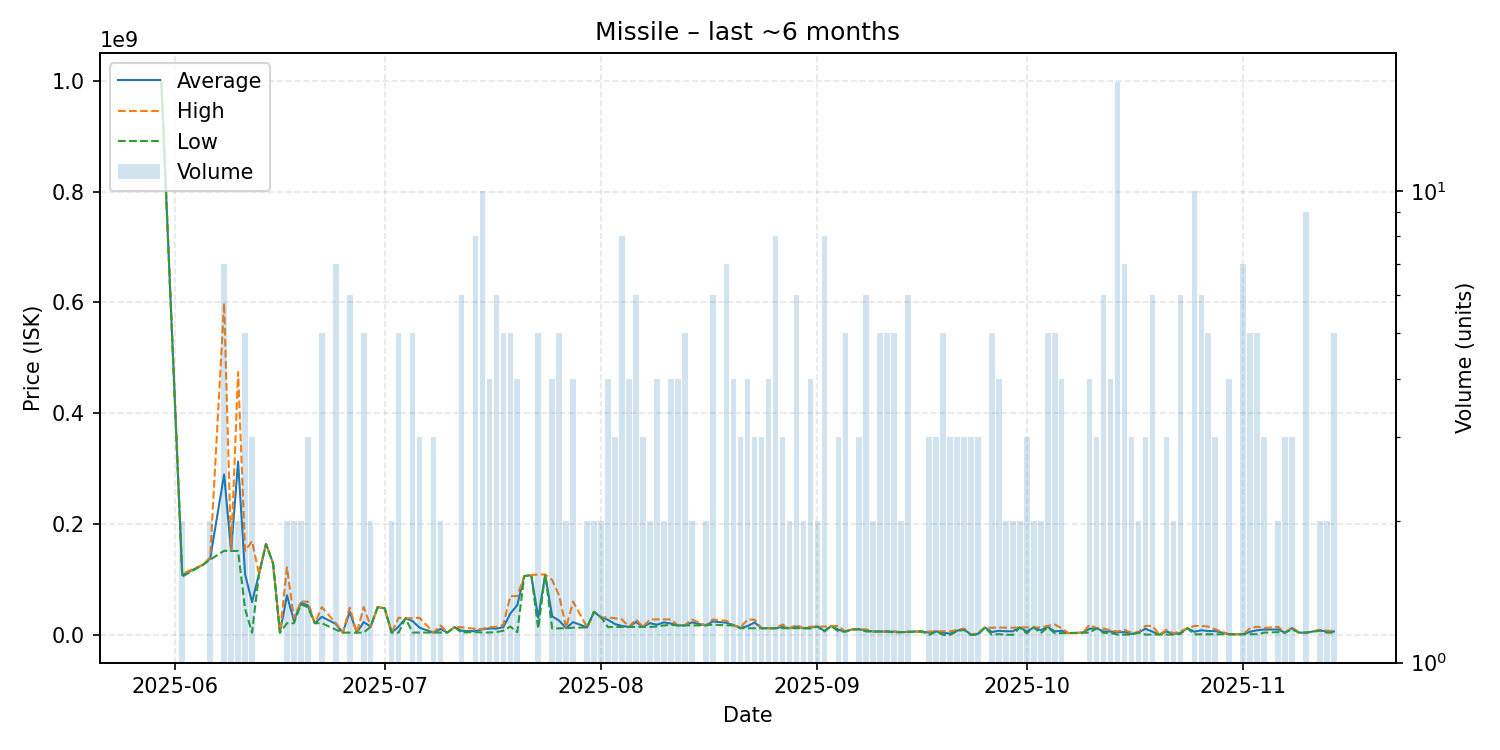

The file beside this chart, header and first rows:
date, average, highest, lowest, order_count, volume
2025-05-30, 1000000000, 1000000000, 1000000000, 1, 1
2025-06-02, 107750000, 110300000, 105200000, 2, 2
2025-06-05, 126700000, 126700000, 126700000, 1, 1
2025-06-06, 137800000, 140000000, 135600000, 2, 2
2025-06-08, 289428571, 598950000, 151800000, 7, 7
2025-06-09, 151450000, 151500000, 151400000, 2, 2
2025-06-10, 312800000, 474200000, 151400000, 2, 2
2025-06-11, 109421200, 151400000, 47003000, 5, 5
2025-06-12, 59074000, 169200000, 4011000, 3, 3
2025-06-13, 110100000, 110100000, 110100000, 1, 1
2025-06-14, 164000000, 164000000, 164000000, 1, 1
2025-06-15, 129600000, 129600000, 129600000, 1, 1
2025-06-16, 4031000, 4031000, 4031000, 1, 1
2025-06-17, 71450000, 121900000, 21000000, 2, 2
2025-06-18, 25515000, 30000000, 21030000, 2, 2
2025-06-19, 57490000, 59980000, 55000000, 2, 2
2025-06-20, 53326667, 59990000, 49995000, 3, 3
2025-06-21, 21090000, 21090000, 21090000, 1, 1
2025-06-22, 32648000, 49995000, 21090000, 5, 5
2025-06-24, 19741571, 21060000, 9470500, 5, 7
2025-06-25, 4045000, 4045000, 4045000, 1, 1
2025-06-26, 41671000, 49000000, 4056000, 6, 6
2025-06-27, 4068000, 4068000, 4068000, 1, 1
2025-06-28, 22922800, 49985000, 4073000, 5, 5
2025-06-29, 15005000, 15010000, 15000000, 2, 2
2025-06-30, 49990000, 49990000, 49990000, 1, 1
2025-07-01, 47980000, 47980000, 47980000, 1, 1
2025-07-02, 4123500, 4124000, 4123000, 2, 2
2025-07-03, 14863600, 30965000, 4129000, 5, 5
2025-07-04, 29960000, 29960000, 29960000, 1, 1
2025-07-05, 24814400, 29985000, 4142000, 5, 5
2025-07-06, 13038667, 30830000, 4143000, 3, 3
2025-07-08, 4203333, 4204000, 4203000, 3, 3
2025-07-09, 10628000, 17050000, 4206000, 2, 2
2025-07-10, 4209000, 4209000, 4209000, 1, 1
2025-07-11, 13970000, 13970000, 13970000, 1, 1
2025-07-12, 7431667, 13870000, 4212000, 5, 6
2025-07-14, 6578375, 10785000, 5060000, 7, 8
2025-07-15, 10203900, 10735000, 4224500, 10, 10
2025-07-16, 11550500, 13990000, 4232000, 4, 4
2025-07-17, 11296833, 14425000, 5000500, 6, 6
2025-07-18, 13808200, 18030000, 7500500, 5, 5
2025-07-19, 38378400, 69930000, 15000000, 5, 5
2025-07-20, 53719750, 69940000, 5009000, 4, 4
2025-07-21, 106000000, 106000000, 106000000, 1, 1
2025-07-22, 107900000, 107900000, 107900000, 1, 1
2025-07-23, 30942000, 109000000, 11430000, 5, 5
2025-07-24, 108900000, 108900000, 108900000, 1, 1
2025-07-25, 33457500, 99000000, 11620000, 3, 4
2025-07-26, 25640000, 70800000, 11850000, 3, 5
2025-07-27, 12450000, 12910000, 11990000, 2, 2
2025-07-28, 23082500, 60090000, 13020000, 4, 4
2025-07-30, 13455000, 13490000, 13420000, 2, 2
2025-07-31, 41670000, 41670000, 41670000, 2, 2
2025-08-01, 31405000, 31410000, 31400000, 2, 2
2025-08-02, 27110000, 31460000, 14110000, 4, 4
2025-08-03, 19463333, 29980000, 14205000, 3, 3
2025-08-04, 16031250, 27970000, 14320000, 7, 8
2025-08-05, 14322500, 14330000, 14315000, 3, 4
2025-08-06, 23366667, 27885000, 14330000, 6, 6
... 93 more rows
